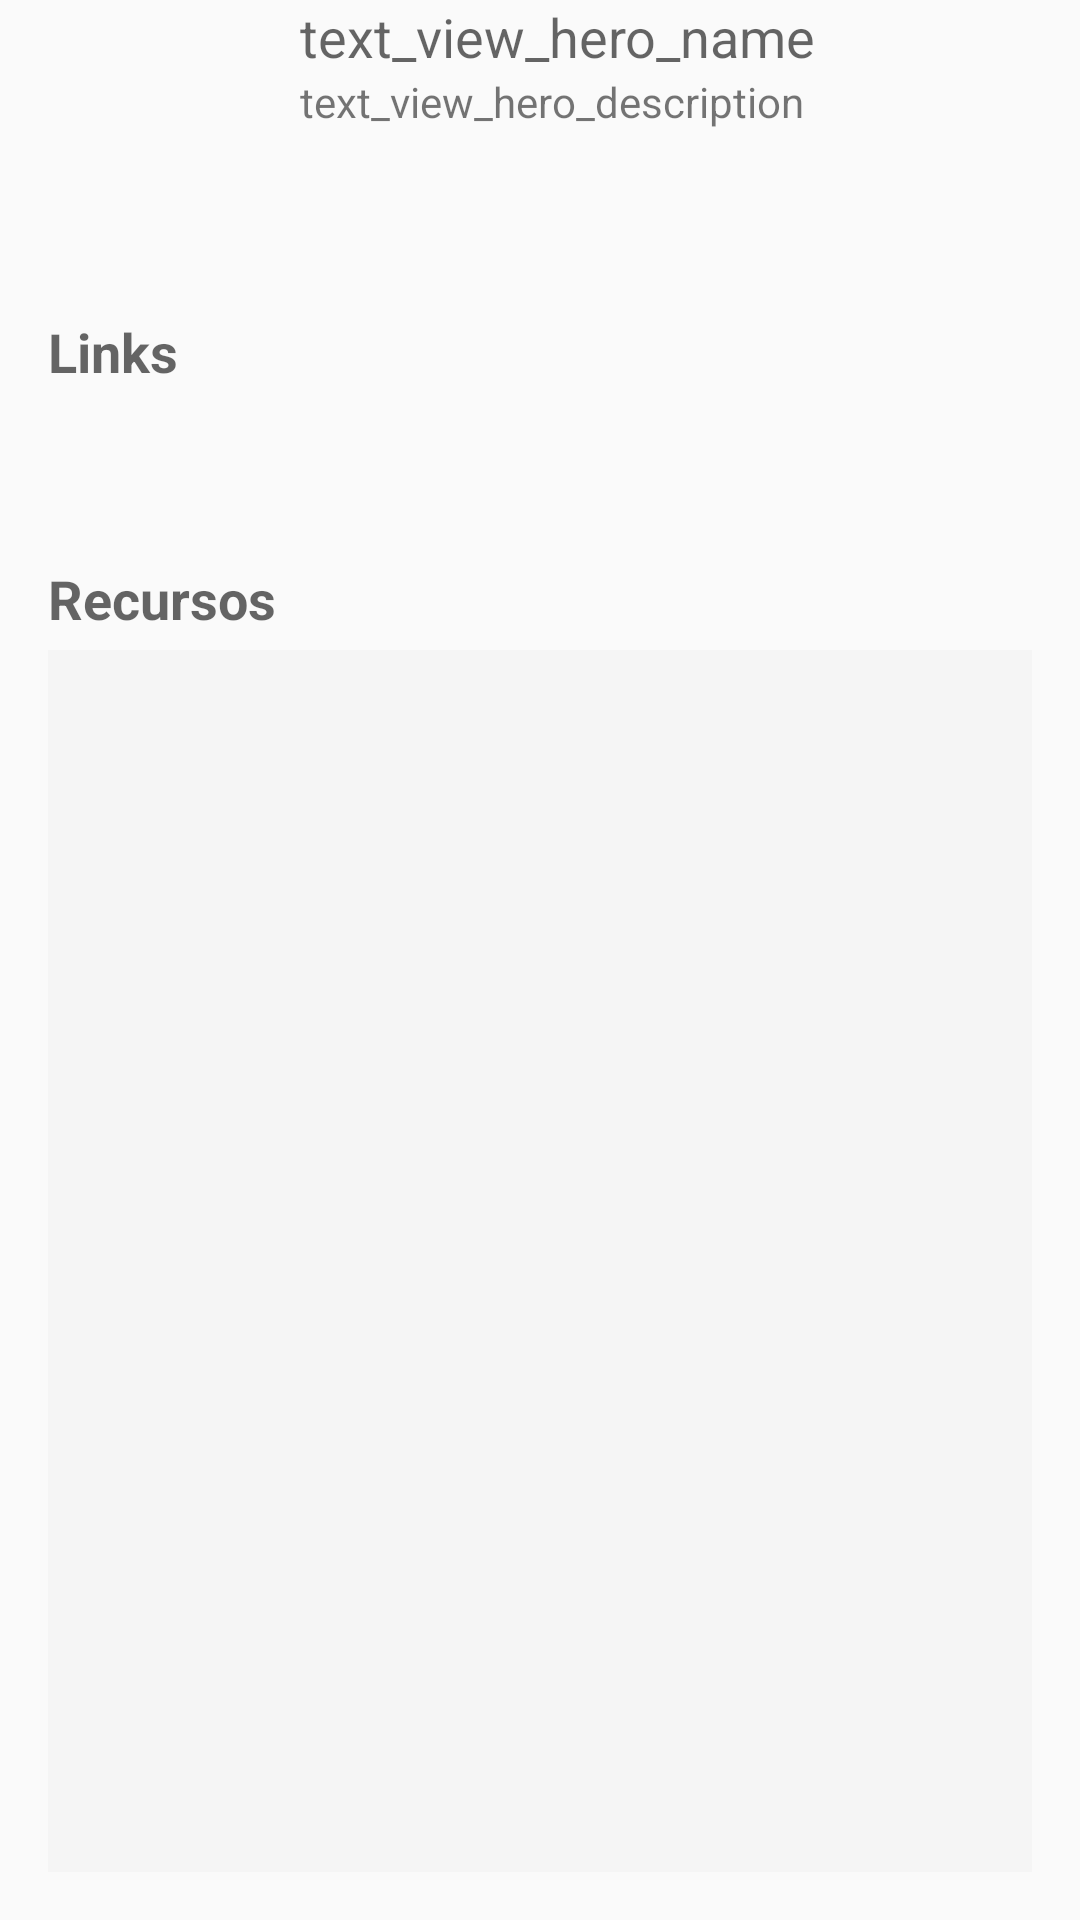

Android layout source for this screen:
<!-- AndroidManifest.xml: activity theme AppThemeNoActionBar -->
<!-- res/layout/activity_second.xml -->
<?xml version="1.0" encoding="utf-8"?>
<LinearLayout xmlns:android="http://schemas.android.com/apk/res/android"
    xmlns:tools="http://schemas.android.com/tools"
    android:layout_width="match_parent"
    android:layout_height="match_parent"
    android:orientation="vertical"
    tools:context="com.galante.martin.opentendsapplication.activities.SecondActivity">


    <LinearLayout
        android:id="@+id/main_information_holder"
        android:layout_width="match_parent"
        android:layout_height="wrap_content"
        android:minHeight="100dp"
        android:orientation="horizontal"
        android:transitionName="tNameHolder">


        <ImageView
            android:id="@+id/image_view"
            android:layout_width="0dp"
            android:layout_height="match_parent"
            android:layout_gravity="center"
            android:layout_weight=".25"
            android:contentDescription="@string/second_activity_imageview_hero"
            android:scaleType="centerCrop" />

        <LinearLayout
            android:layout_width="0dp"
            android:layout_height="wrap_content"
            android:layout_weight=".75"
            android:orientation="vertical">

            <TextView
                android:id="@+id/text_view_name"
                android:layout_width="match_parent"
                android:layout_height="wrap_content"
                android:layout_marginStart="10dp"
                android:gravity="center_vertical"
                android:text="@string/Nombre"
                android:textAppearance="@style/TextAppearance.AppCompat.Medium"
                android:transitionName="tName" />

            <TextView
                android:id="@+id/text_view_description"
                android:layout_width="match_parent"
                android:layout_height="wrap_content"
                android:layout_marginStart="10dp"
                android:text="@string/Descripción"
                android:transitionName="tDescription" />

        </LinearLayout>

    </LinearLayout>

    <LinearLayout
        android:layout_width="match_parent"
        android:layout_height="match_parent"
        android:orientation="vertical"
        android:paddingBottom="@dimen/activity_vertical_margin"
        android:paddingLeft="@dimen/activity_horizontal_margin"
        android:paddingRight="@dimen/activity_horizontal_margin">

        <TextView
            android:layout_width="match_parent"
            android:layout_height="wrap_content"
            android:paddingBottom="@dimen/text_view_padding"
            android:paddingTop="@dimen/text_view_padding"
            android:text="@string/links"
            android:textAppearance="@style/TextAppearance.AppCompat.Medium"
            android:textStyle="normal|bold" />

        <LinearLayout
            android:layout_width="match_parent"
            android:layout_height="wrap_content"
            android:orientation="horizontal">

            <Button
                android:id="@+id/btn_details"
                style="?android:attr/buttonBarButtonStyle"
                android:layout_width="wrap_content"
                android:layout_height="wrap_content"
                android:layout_weight="1"
                android:autoLink="web"
                android:enabled="false"
                android:onClick="goToDetail"
                android:text="@string/details"
                android:visibility="invisible" />

            <Button
                android:id="@+id/btn_wiki"
                style="?android:attr/buttonBarButtonStyle"
                android:layout_width="wrap_content"
                android:layout_height="wrap_content"
                android:layout_weight="1"
                android:autoLink="web"
                android:enabled="false"
                android:onClick="goToWiki"
                android:text="@string/wiki"
                android:visibility="invisible" />

            <Button
                android:id="@+id/btn_comics"
                style="?android:attr/buttonBarButtonStyle"
                android:layout_width="wrap_content"
                android:layout_height="wrap_content"
                android:layout_weight="1"
                android:autoLink="web"
                android:enabled="false"
                android:onClick="goToComics"
                android:text="@string/comics"
                android:visibility="invisible" />
        </LinearLayout>

        <TextView
            android:layout_width="match_parent"
            android:layout_height="wrap_content"
            android:paddingBottom="@dimen/text_view_padding"
            android:paddingTop="@dimen/text_view_padding"
            android:text="@string/recursos"
            android:textAppearance="@style/TextAppearance.AppCompat.Medium"
            android:textStyle="normal|bold" />

        <TabHost
            android:id="@android:id/tabhost"
            android:layout_width="match_parent"
            android:layout_height="match_parent">

            <LinearLayout
                android:layout_width="match_parent"
                android:layout_height="match_parent"
                android:orientation="vertical">

                <TabWidget
                    android:id="@android:id/tabs"
                    android:layout_width="match_parent"
                    android:layout_height="wrap_content" />

                <FrameLayout
                    android:id="@android:id/tabcontent"
                    android:layout_width="match_parent"
                    android:layout_height="match_parent">

                    <LinearLayout
                        android:id="@+id/tab1"
                        android:layout_width="match_parent"
                        android:layout_height="match_parent"
                        android:orientation="vertical">

                        <android.support.v7.widget.RecyclerView
                            android:id="@+id/comic_list"
                            android:layout_width="match_parent"
                            android:layout_height="match_parent"
                            android:background="@color/light_gray" />
                    </LinearLayout>

                    <LinearLayout
                        android:id="@+id/tab2"
                        android:layout_width="match_parent"
                        android:layout_height="match_parent"
                        android:orientation="vertical">

                        <android.support.v7.widget.RecyclerView
                            android:id="@+id/event_list"
                            android:layout_width="match_parent"
                            android:layout_height="match_parent"
                            android:background="@color/light_gray" />
                    </LinearLayout>
                </FrameLayout>
            </LinearLayout>
        </TabHost>


    </LinearLayout>

</LinearLayout>
<!-- resources referenced by this layout -->
<resources>
  <color name="light_gray">#F5F5F5</color>
  <dimen name="activity_horizontal_margin">16dp</dimen>
  <dimen name="activity_vertical_margin">16dp</dimen>
  <dimen name="text_view_padding">5dp</dimen>
  <string name="Nombre">text_view_hero_name</string>
  <string name="comics">Comics</string>
  <string name="details">Detalles</string>
  <string name="links">Links</string>
  <string name="recursos">Recursos</string>
  <string name="second_activity_imageview_hero">second_activity_imageview_hero</string>
  <string name="wiki">Wiki</string>
  <style name="AppThemeNoActionBar" parent="Theme.AppCompat.Light">
          <item name="windowNoTitle">true</item>
          <item name="windowActionBar">false</item>
          <item name="android:windowContentOverlay">@null</item>
          <item name="colorPrimary">@color/colorPrimary</item>
          <item name="colorPrimaryDark">@color/colorPrimaryDark</item>
          <item name="colorAccent">@color/colorAccent</item>
      </style>
  <color name="colorPrimary">#424242</color>
  <color name="colorPrimaryDark">#212121</color>
  <color name="colorAccent">#CDDC39</color>
</resources>
